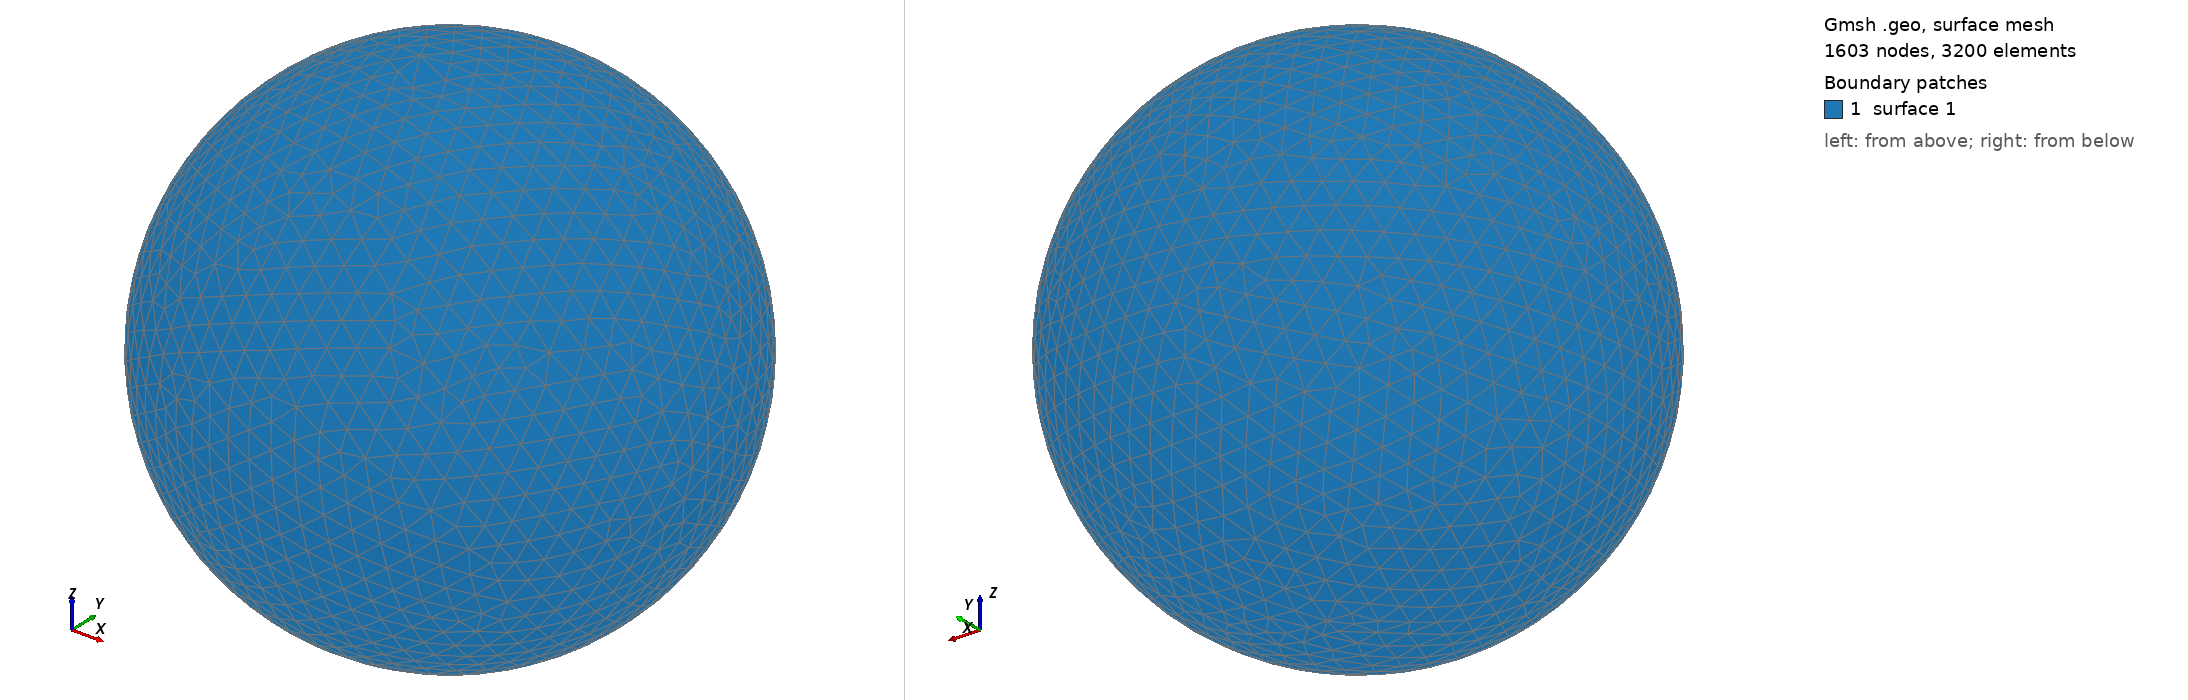

Gmsh geometry script, surface-meshed: 1603 nodes, 3200 surface elements. Boundary patches (legend numbers): 1 surface 1. Left view from above one corner, right view from below the opposite corner. The script declares no physical surfaces, so the legend lists its geometric surfaces. The drawing asked Gmsh for element sizes between 1% and 20% of the model's largest extent; the script's own settings can give other sizes.

=== shot0266.geo (drawn) ===
SetFactory("OpenCASCADE");
Point(1) = {0,0,0,0};
Sphere(1) = {0,0,0,0.00338500};
MeshSize{ PointsOf{ Surface{:}; } } = 0.000338500;
Mesh.ElementOrder=1;
Mesh.Format=39;
